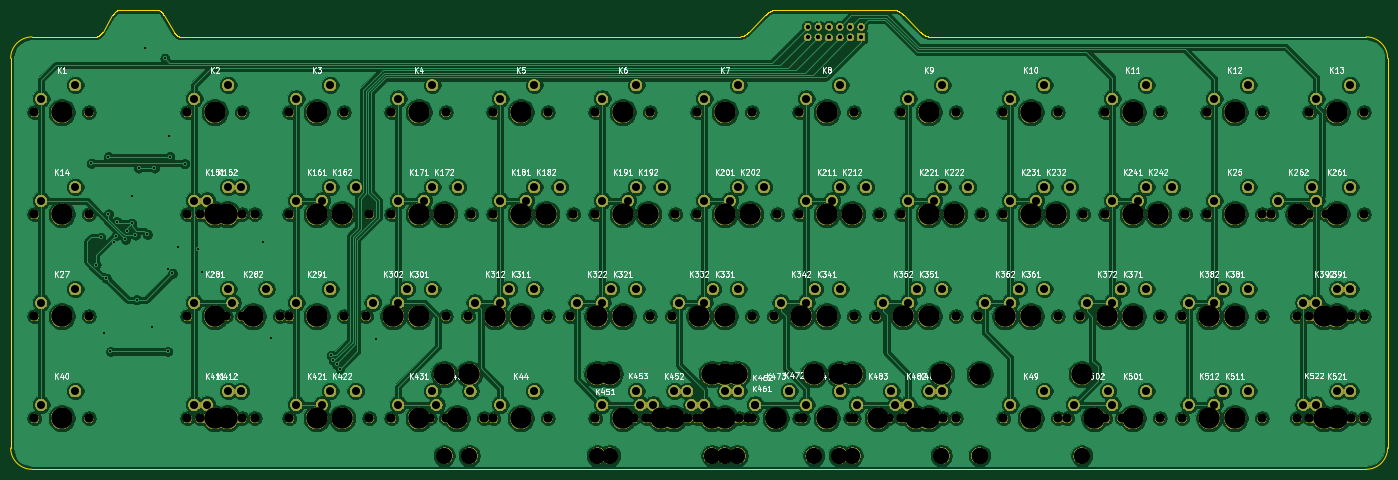
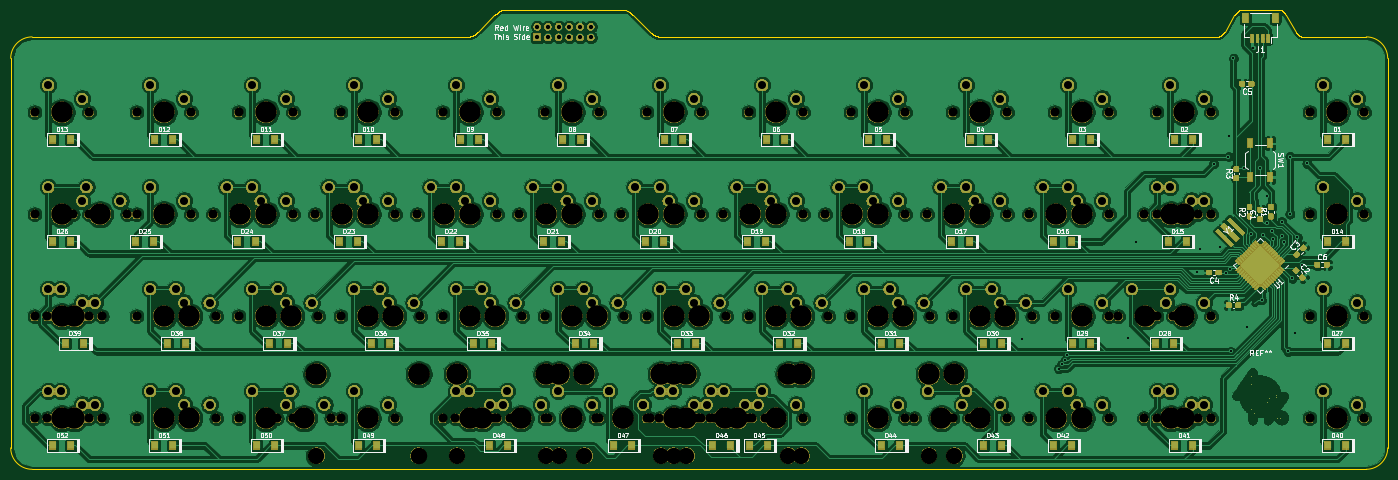
Circuit board: 11 layer files. Board 257.2 x 85.7 mm.
- bottom_copper: theboulevard-B_Cu.gbl (938694 bytes)
- bottom_mask: theboulevard-B_Mask.gbs (499127 bytes)
- paste: theboulevard-B_Paste.gbp (152644 bytes)
- bottom_silk: theboulevard-B_SilkS.gbo (80030 bytes)
- outline: theboulevard-Edge_Cuts.gm1 (21261 bytes)
- top_copper: theboulevard-F_Cu.gtl (595073 bytes)
- top_mask: theboulevard-F_Mask.gts (431150 bytes)
- paste: theboulevard-F_Paste.gtp (494 bytes)
- top_silk: theboulevard-F_SilkS.gto (81053 bytes)
- drill: theboulevard-NPTH.drl (4928 bytes)
- drill: theboulevard-PTH.drl (3900 bytes)

=== bottom_copper: theboulevard-B_Cu.gbl (938694 bytes, source omitted) ===
=== bottom_mask: theboulevard-B_Mask.gbs (499127 bytes, source omitted) ===
=== paste: theboulevard-B_Paste.gbp (152644 bytes, source omitted) ===
=== bottom_silk: theboulevard-B_SilkS.gbo (80030 bytes, source omitted) ===
=== outline: theboulevard-Edge_Cuts.gm1 (21261 bytes, source omitted) ===
=== top_copper: theboulevard-F_Cu.gtl (595073 bytes, source omitted) ===
=== top_mask: theboulevard-F_Mask.gts (431150 bytes, source omitted) ===
=== paste: theboulevard-F_Paste.gtp ===
G04 #@! TF.GenerationSoftware,KiCad,Pcbnew,(5.1.2)-1*
G04 #@! TF.CreationDate,2021-05-25T07:10:53-07:00*
G04 #@! TF.ProjectId,theboulevard,74686562-6f75-46c6-9576-6172642e6b69,rev?*
G04 #@! TF.SameCoordinates,Original*
G04 #@! TF.FileFunction,Paste,Top*
G04 #@! TF.FilePolarity,Positive*
%FSLAX46Y46*%
G04 Gerber Fmt 4.6, Leading zero omitted, Abs format (unit mm)*
G04 Created by KiCad (PCBNEW (5.1.2)-1) date 2021-05-25 07:10:53*
%MOMM*%
%LPD*%
G04 APERTURE LIST*
G04 APERTURE END LIST*
M02*

=== top_silk: theboulevard-F_SilkS.gto (81053 bytes, source omitted) ===
=== drill: theboulevard-NPTH.drl ===
M48
; DRILL file {KiCad (5.1.2)-1} date 5/25/2021 7:11:02 AM
; FORMAT={-:-/ absolute / inch / decimal}
; #@! TF.CreationDate,2021-05-25T07:11:02-07:00
; #@! TF.GenerationSoftware,Kicad,Pcbnew,(5.1.2)-1
; #@! TF.FileFunction,NonPlated,1,2,NPTH
FMAT,2
INCH
T1C0.0669
T2C0.1201
T3C0.1575
%
G90
G05
T1
X2.7468Y-3.4343
X3.1468Y-3.4343
X7.0593Y-1.1843
X7.4593Y-1.1843
X7.8093Y-2.6843
X8.2093Y-2.6843
X6.3093Y-1.1843
X6.7093Y-1.1843
X2.7468Y-1.9343
X3.1468Y-1.9343
X8.3718Y-2.6843
X8.7718Y-2.6843
X0.6843Y-1.9343
X1.0843Y-1.9343
X9.9655Y-3.4343
X10.3655Y-3.4343
X4.2468Y-1.9343
X4.6468Y-1.9343
X9.1218Y-3.4343
X9.5218Y-3.4343
X2.5593Y-1.1843
X2.9593Y-1.1843
X3.3093Y-1.9343
X3.7093Y-1.9343
X3.1218Y-2.6843
X3.5218Y-2.6843
X5.7468Y-1.9343
X6.1468Y-1.9343
X10.0593Y-3.4343
X10.4593Y-3.4343
X8.5593Y-2.6843
X8.9593Y-2.6843
X4.6218Y-2.6843
X5.0218Y-2.6843
X9.3093Y-3.4343
X9.7093Y-3.4343
X1.8093Y-2.6843
X2.2093Y-2.6843
X6.8718Y-2.6843
X7.2718Y-2.6843
X4.8093Y-1.9343
X5.2093Y-1.9343
X0.6843Y-2.6843
X1.0843Y-2.6843
X7.8093Y-1.9343
X8.2093Y-1.9343
X4.0593Y-1.1843
X4.4593Y-1.1843
X5.9343Y-3.4343
X6.3343Y-3.4343
X10.0593Y-2.6843
X10.4593Y-2.6843
X5.5593Y-1.9343
X5.9593Y-1.9343
X10.0593Y-1.1843
X10.4593Y-1.1843
X6.3093Y-2.6843
X6.7093Y-2.6843
X7.9968Y-1.9343
X8.3968Y-1.9343
X0.6843Y-1.1843
X1.0843Y-1.1843
X7.0593Y-3.4343
X7.4593Y-3.4343
X9.9655Y-2.6843
X10.3655Y-2.6843
X4.0593Y-2.6843
X4.4593Y-2.6843
X5.5593Y-1.1843
X5.9593Y-1.1843
X5.5593Y-3.4343
X5.9593Y-3.4343
X5.9343Y-3.4343
X6.3343Y-3.4343
X4.8093Y-1.1843
X5.2093Y-1.1843
X1.903Y-3.4343
X2.303Y-3.4343
X4.0593Y-1.9343
X4.4593Y-1.9343
X5.1843Y-3.4343
X5.5843Y-3.4343
X1.8093Y-1.1843
X2.2093Y-1.1843
X10.0593Y-1.9343
X10.4593Y-1.9343
X5.4655Y-3.4343
X5.8655Y-3.4343
X1.903Y-1.9343
X2.303Y-1.9343
X7.2468Y-1.9343
X7.6468Y-1.9343
X2.5593Y-1.9343
X2.9593Y-1.9343
X5.5593Y-2.6843
X5.9593Y-2.6843
X7.6218Y-2.6843
X8.0218Y-2.6843
X8.5593Y-3.4343
X8.9593Y-3.4343
X2.5593Y-3.4343
X2.9593Y-3.4343
X5.3718Y-2.6843
X5.7718Y-2.6843
X4.0593Y-3.4343
X4.4593Y-3.4343
X7.0593Y-1.9343
X7.4593Y-1.9343
X9.3093Y-2.6843
X9.7093Y-2.6843
X8.7468Y-1.9343
X9.1468Y-1.9343
X5.0905Y-3.4343
X5.4905Y-3.4343
X4.8093Y-2.6843
X5.2093Y-2.6843
X9.3093Y-1.9343
X9.7093Y-1.9343
X6.9655Y-3.4343
X7.3655Y-3.4343
X6.3093Y-3.4343
X6.7093Y-3.4343
X9.1218Y-2.6843
X9.5218Y-2.6843
X3.3093Y-2.6843
X3.7093Y-2.6843
X8.5593Y-1.1843
X8.9593Y-1.1843
X3.5905Y-3.4343
X3.9905Y-3.4343
X4.8093Y-3.4343
X5.2093Y-3.4343
X6.6843Y-3.4343
X7.0843Y-3.4343
X9.3093Y-1.1843
X9.7093Y-1.1843
X8.278Y-3.4343
X8.678Y-3.4343
X3.4968Y-1.9343
X3.8968Y-1.9343
X2.0905Y-2.6843
X2.4905Y-2.6843
X7.8093Y-1.1843
X8.2093Y-1.1843
X6.3093Y-1.9343
X6.7093Y-1.9343
X1.8093Y-1.9343
X2.2093Y-1.9343
X1.8093Y-3.4343
X2.2093Y-3.4343
X6.1218Y-2.6843
X6.5218Y-2.6843
X4.9968Y-1.9343
X5.3968Y-1.9343
X2.5593Y-2.6843
X2.9593Y-2.6843
X3.8718Y-2.6843
X4.2718Y-2.6843
X7.8093Y-3.4343
X8.2093Y-3.4343
X0.6843Y-3.4343
X1.0843Y-3.4343
X8.5593Y-1.9343
X8.9593Y-1.9343
X3.3093Y-1.1843
X3.7093Y-1.1843
X3.3093Y-3.4343
X3.7093Y-3.4343
X6.4968Y-1.9343
X6.8968Y-1.9343
X7.0593Y-2.6843
X7.4593Y-2.6843
X9.778Y-1.9343
X10.178Y-1.9343
T2
X3.8823Y-3.7098
X8.3863Y-3.7098
X5.6657Y-3.7093
X6.6028Y-3.7093
X4.9157Y-3.7093
X5.8528Y-3.7093
X3.697Y-3.7098
X7.634Y-3.7098
X4.822Y-3.7098
X5.759Y-3.7098
X6.697Y-3.7098
X7.634Y-3.7098
X6.4157Y-3.7093
X7.3528Y-3.7093
T3
X4.2593Y-3.4343
X7.2593Y-1.9343
X9.5093Y-2.6843
X8.9468Y-1.9343
X4.822Y-3.1098
X5.2905Y-3.4343
X5.759Y-3.1098
X5.0093Y-2.6843
X9.5093Y-1.9343
X6.697Y-3.1098
X7.1655Y-3.4343
X7.634Y-3.1098
X6.5093Y-3.4343
X9.3218Y-2.6843
X3.5093Y-2.6843
X8.7593Y-1.1843
X3.7905Y-3.4343
X5.0093Y-3.4343
X6.4157Y-3.1093
X6.8843Y-3.4343
X7.3528Y-3.1093
X9.5093Y-1.1843
X8.478Y-3.4343
X3.6968Y-1.9343
X2.2905Y-2.6843
X8.0093Y-1.1843
X6.5093Y-1.9343
X2.0093Y-1.9343
X2.0093Y-3.4343
X6.3218Y-2.6843
X5.1968Y-1.9343
X2.7593Y-2.6843
X4.0718Y-2.6843
X8.0093Y-3.4343
X0.8843Y-3.4343
X8.7593Y-1.9343
X3.5093Y-1.1843
X3.5093Y-3.4343
X6.6968Y-1.9343
X7.2593Y-2.6843
X9.978Y-1.9343
X2.9468Y-3.4343
X7.2593Y-1.1843
X8.0093Y-2.6843
X6.5093Y-1.1843
X2.9468Y-1.9343
X8.5718Y-2.6843
X0.8843Y-1.9343
X10.1655Y-3.4343
X4.4468Y-1.9343
X9.3218Y-3.4343
X2.7593Y-1.1843
X3.5093Y-1.9343
X3.3218Y-2.6843
X5.9468Y-1.9343
X10.2593Y-3.4343
X8.7593Y-2.6843
X4.8218Y-2.6843
X9.5093Y-3.4343
X2.0093Y-2.6843
X7.0718Y-2.6843
X5.0093Y-1.9343
X0.8843Y-2.6843
X8.0093Y-1.9343
X4.2593Y-1.1843
X3.8823Y-3.1098
X6.1343Y-3.4343
X8.3863Y-3.1098
X10.2593Y-2.6843
X5.7593Y-1.9343
X10.2593Y-1.1843
X6.5093Y-2.6843
X8.1968Y-1.9343
X0.8843Y-1.1843
X7.2593Y-3.4343
X10.1655Y-2.6843
X4.2593Y-2.6843
X5.7593Y-1.1843
X5.7593Y-3.4343
X5.6657Y-3.1093
X6.1343Y-3.4343
X6.6028Y-3.1093
X5.0093Y-1.1843
X2.103Y-3.4343
X4.2593Y-1.9343
X4.9157Y-3.1093
X5.3843Y-3.4343
X5.8528Y-3.1093
X2.0093Y-1.1843
X10.2593Y-1.9343
X3.697Y-3.1098
X5.6655Y-3.4343
X7.634Y-3.1098
X2.103Y-1.9343
X7.4468Y-1.9343
X2.7593Y-1.9343
X5.7593Y-2.6843
X7.8218Y-2.6843
X8.7593Y-3.4343
X2.7593Y-3.4343
X5.5718Y-2.6843
T0
M30

=== drill: theboulevard-PTH.drl ===
M48
; DRILL file {KiCad (5.1.2)-1} date 5/25/2021 7:11:02 AM
; FORMAT={-:-/ absolute / inch / decimal}
; #@! TF.CreationDate,2021-05-25T07:11:02-07:00
; #@! TF.GenerationSoftware,Kicad,Pcbnew,(5.1.2)-1
; #@! TF.FileFunction,Plated,1,2,PTH
FMAT,2
INCH
T1C0.0157
T2C0.0315
T3C0.0591
%
G90
G05
T1
X1.1029Y-1.5586
X1.1368Y-2.3041
X1.1727Y-2.1048
X1.1929Y-2.8051
X1.2119Y-2.4049
X1.2283Y-1.5098
X1.2283Y-1.9321
X1.2431Y-2.9429
X1.2707Y-2.1405
X1.2842Y-2.0908
X1.2884Y-1.9892
X1.3537Y-2.1188
X1.3612Y-2.06
X1.3986Y-2.0
X1.3996Y-1.7963
X1.4252Y-2.0866
X1.436Y-2.563
X1.4498Y-1.5945
X1.4961Y-0.7087
X1.5148Y-2.0807
X1.5463Y-2.7598
X1.5669Y-1.5945
X1.6437Y-0.7874
X1.6634Y-2.9429
X1.6683Y-2.3396
X1.6772Y-1.3563
X1.6801Y-1.5098
X1.6988Y-2.3681
X1.7421Y-2.1722
X1.7884Y-1.563
X1.8888Y-2.188
X1.9134Y-2.3602
X2.3622Y-2.1358
X2.4213Y-2.8445
X2.8671Y-2.9715
X2.8817Y-3.008
X2.9069Y-3.0383
X2.9299Y-3.0702
X3.1988Y-2.8543
T2
X6.3695Y-0.5547
X6.3695Y-0.6335
X6.4482Y-0.5547
X6.4482Y-0.6335
X6.527Y-0.5547
X6.527Y-0.6335
X6.6057Y-0.5547
X6.6057Y-0.6335
X6.6844Y-0.5547
X6.6844Y-0.6335
X6.7632Y-0.5547
X6.7632Y-0.6335
T3
X2.6093Y-2.5843
X2.8593Y-2.4843
X3.9218Y-2.5843
X4.1718Y-2.4843
X7.8593Y-3.3343
X8.1093Y-3.2343
X0.7343Y-3.3343
X0.9843Y-3.2343
X8.6093Y-1.8343
X8.8593Y-1.7343
X3.3593Y-1.0843
X3.6093Y-0.9843
X3.3593Y-3.3343
X3.6093Y-3.2343
X6.5468Y-1.8343
X6.7968Y-1.7343
X7.1093Y-2.5843
X7.3593Y-2.4843
X9.828Y-1.8343
X10.078Y-1.7343
X2.7968Y-3.3343
X3.0468Y-3.2343
X7.1093Y-1.0843
X7.3593Y-0.9843
X7.8593Y-2.5843
X8.1093Y-2.4843
X6.3593Y-1.0843
X6.6093Y-0.9843
X2.7968Y-1.8343
X3.0468Y-1.7343
X8.4218Y-2.5843
X8.6718Y-2.4843
X0.7343Y-1.8343
X0.9843Y-1.7343
X10.0155Y-3.3343
X10.2655Y-3.2343
X4.2968Y-1.8343
X4.5468Y-1.7343
X9.1718Y-3.3343
X9.4218Y-3.2343
X2.6093Y-1.0843
X2.8593Y-0.9843
X3.3593Y-1.8343
X3.6093Y-1.7343
X3.1718Y-2.5843
X3.4218Y-2.4843
X5.7968Y-1.8343
X6.0468Y-1.7343
X10.1093Y-3.3343
X10.3593Y-3.2343
X8.6093Y-2.5843
X8.8593Y-2.4843
X4.6718Y-2.5843
X4.9218Y-2.4843
X9.3593Y-3.3343
X9.6093Y-3.2343
X1.8593Y-2.5843
X2.1093Y-2.4843
X6.9218Y-2.5843
X7.1718Y-2.4843
X4.8593Y-1.8343
X5.1093Y-1.7343
X0.7343Y-2.5843
X0.9843Y-2.4843
X7.8593Y-1.8343
X8.1093Y-1.7343
X4.1093Y-1.0843
X4.3593Y-0.9843
X5.9843Y-3.3343
X6.2343Y-3.2343
X10.1093Y-2.5843
X10.3593Y-2.4843
X5.6093Y-1.8343
X5.8593Y-1.7343
X10.1093Y-1.0843
X10.3593Y-0.9843
X6.3593Y-2.5843
X6.6093Y-2.4843
X8.0468Y-1.8343
X8.2968Y-1.7343
X0.7343Y-1.0843
X0.9843Y-0.9843
X7.1093Y-3.3343
X7.3593Y-3.2343
X10.0155Y-2.5843
X10.2655Y-2.4843
X4.1093Y-2.5843
X4.3593Y-2.4843
X5.6093Y-1.0843
X5.8593Y-0.9843
X5.6093Y-3.3343
X5.8593Y-3.2343
X5.9843Y-3.3343
X6.2343Y-3.2343
X4.8593Y-1.0843
X5.1093Y-0.9843
X1.953Y-3.3343
X2.203Y-3.2343
X4.1093Y-1.8343
X4.3593Y-1.7343
X5.2343Y-3.3343
X5.4843Y-3.2343
X1.8593Y-1.0843
X2.1093Y-0.9843
X10.1093Y-1.8343
X10.3593Y-1.7343
X5.5155Y-3.3343
X5.7655Y-3.2343
X1.953Y-1.8343
X2.203Y-1.7343
X7.2968Y-1.8343
X7.5468Y-1.7343
X2.6093Y-1.8343
X2.8593Y-1.7343
X5.6093Y-2.5843
X5.8593Y-2.4843
X7.6718Y-2.5843
X7.9218Y-2.4843
X8.6093Y-3.3343
X8.8593Y-3.2343
X2.6093Y-3.3343
X2.8593Y-3.2343
X5.4218Y-2.5843
X5.6718Y-2.4843
X4.1093Y-3.3343
X4.3593Y-3.2343
X7.1093Y-1.8343
X7.3593Y-1.7343
X9.3593Y-2.5843
X9.6093Y-2.4843
X8.7968Y-1.8343
X9.0468Y-1.7343
X5.1405Y-3.3343
X5.3905Y-3.2343
X4.8593Y-2.5843
X5.1093Y-2.4843
X9.3593Y-1.8343
X9.6093Y-1.7343
X7.0155Y-3.3343
X7.2655Y-3.2343
X6.3593Y-3.3343
X6.6093Y-3.2343
X9.1718Y-2.5843
X9.4218Y-2.4843
X3.3593Y-2.5843
X3.6093Y-2.4843
X8.6093Y-1.0843
X8.8593Y-0.9843
X3.6405Y-3.3343
X3.8905Y-3.2343
X4.8593Y-3.3343
X5.1093Y-3.2343
X6.7343Y-3.3343
X6.9843Y-3.2343
X9.3593Y-1.0843
X9.6093Y-0.9843
X8.328Y-3.3343
X8.578Y-3.2343
X3.5468Y-1.8343
X3.7968Y-1.7343
X2.1405Y-2.5843
X2.3905Y-2.4843
X7.8593Y-1.0843
X8.1093Y-0.9843
X6.3593Y-1.8343
X6.6093Y-1.7343
X1.8593Y-1.8343
X2.1093Y-1.7343
X1.8593Y-3.3343
X2.1093Y-3.2343
X6.1718Y-2.5843
X6.4218Y-2.4843
X5.0468Y-1.8343
X5.2968Y-1.7343
T0
M30

